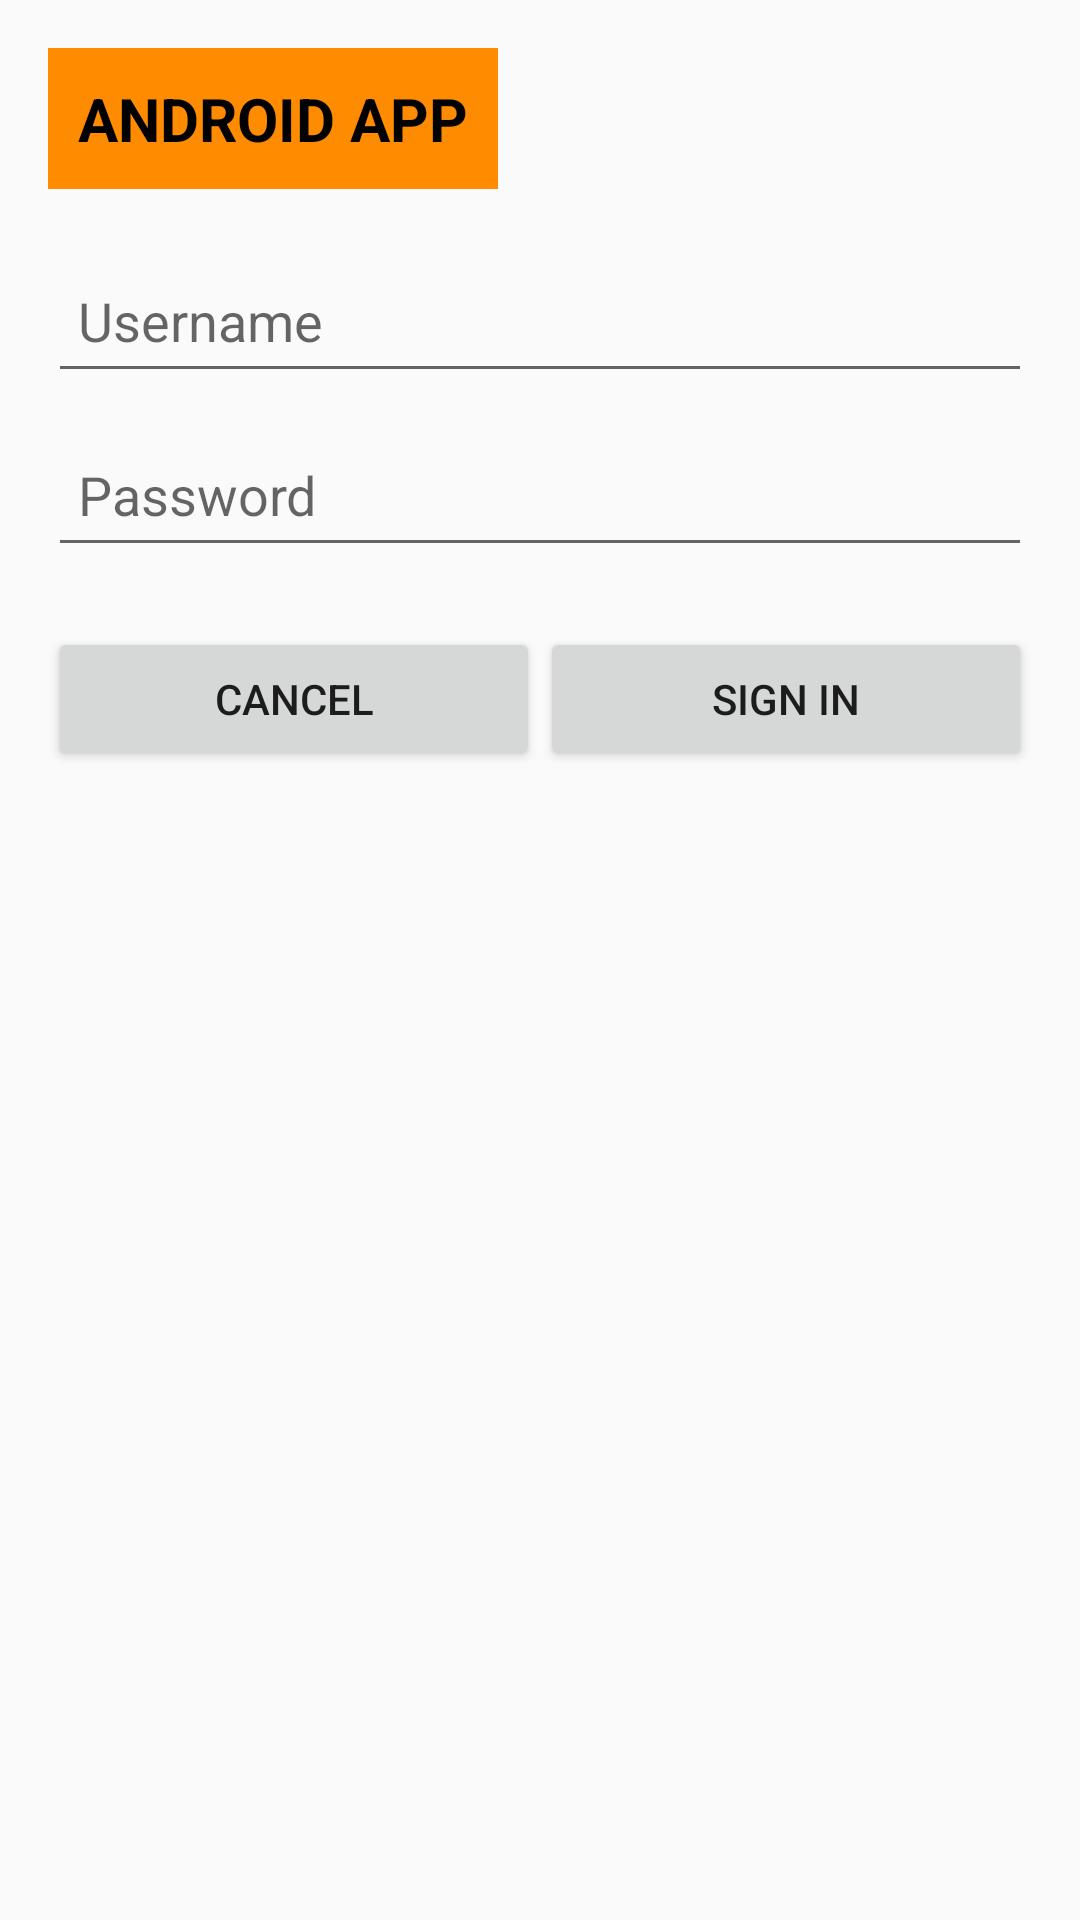

Reconstruct the res/layout file that produces this screen, plus the resources it refers to.
<!-- AndroidManifest.xml: application theme Theme.Ch2 -->
<!-- res/layout/dialog_login.xml -->
<?xml version="1.0" encoding="utf-8"?>
<LinearLayout xmlns:android="http://schemas.android.com/apk/res/android"
    android:layout_width="match_parent"
    android:layout_height="wrap_content"
    android:orientation="vertical"
    android:padding="16dp">

    
    <TextView
        android:layout_width="wrap_content"
        android:layout_height="wrap_content"
        android:background="#FF8C00"
        android:gravity="center"
        android:padding="10dp"
        android:text="ANDROID APP"
        android:textColor="#000000"
        android:textSize="20sp"
        android:textStyle="bold" />

    
    <EditText
        android:id="@+id/username"
        android:layout_width="match_parent"
        android:layout_height="48dp"
        android:layout_marginTop="20dp"
        android:hint="Username"
        android:inputType="text"
        android:padding="10dp" />

    
    <EditText
        android:id="@+id/password"
        android:layout_width="match_parent"
        android:layout_height="48dp"
        android:layout_marginTop="10dp"
        android:hint="Password"
        android:inputType="textPassword"
        android:padding="10dp" />

    
    <LinearLayout
        android:layout_width="match_parent"
        android:layout_height="wrap_content"
        android:layout_marginTop="20dp"
        android:orientation="horizontal">

        <Button
            android:id="@+id/btn_cancel"
            android:layout_width="0dp"
            android:layout_height="48dp"
            android:layout_weight="1"
            android:text="Cancel" />

        <Button
            android:id="@+id/btn_sign_in"
            android:layout_width="0dp"
            android:layout_height="48dp"
            android:layout_weight="1"
            android:text="Sign in" />
    </LinearLayout>
</LinearLayout>
<!-- resources referenced by this layout -->
<resources>
  <style name="Theme.Ch2" parent="Theme.AppCompat.Light.DarkActionBar" />
</resources>
